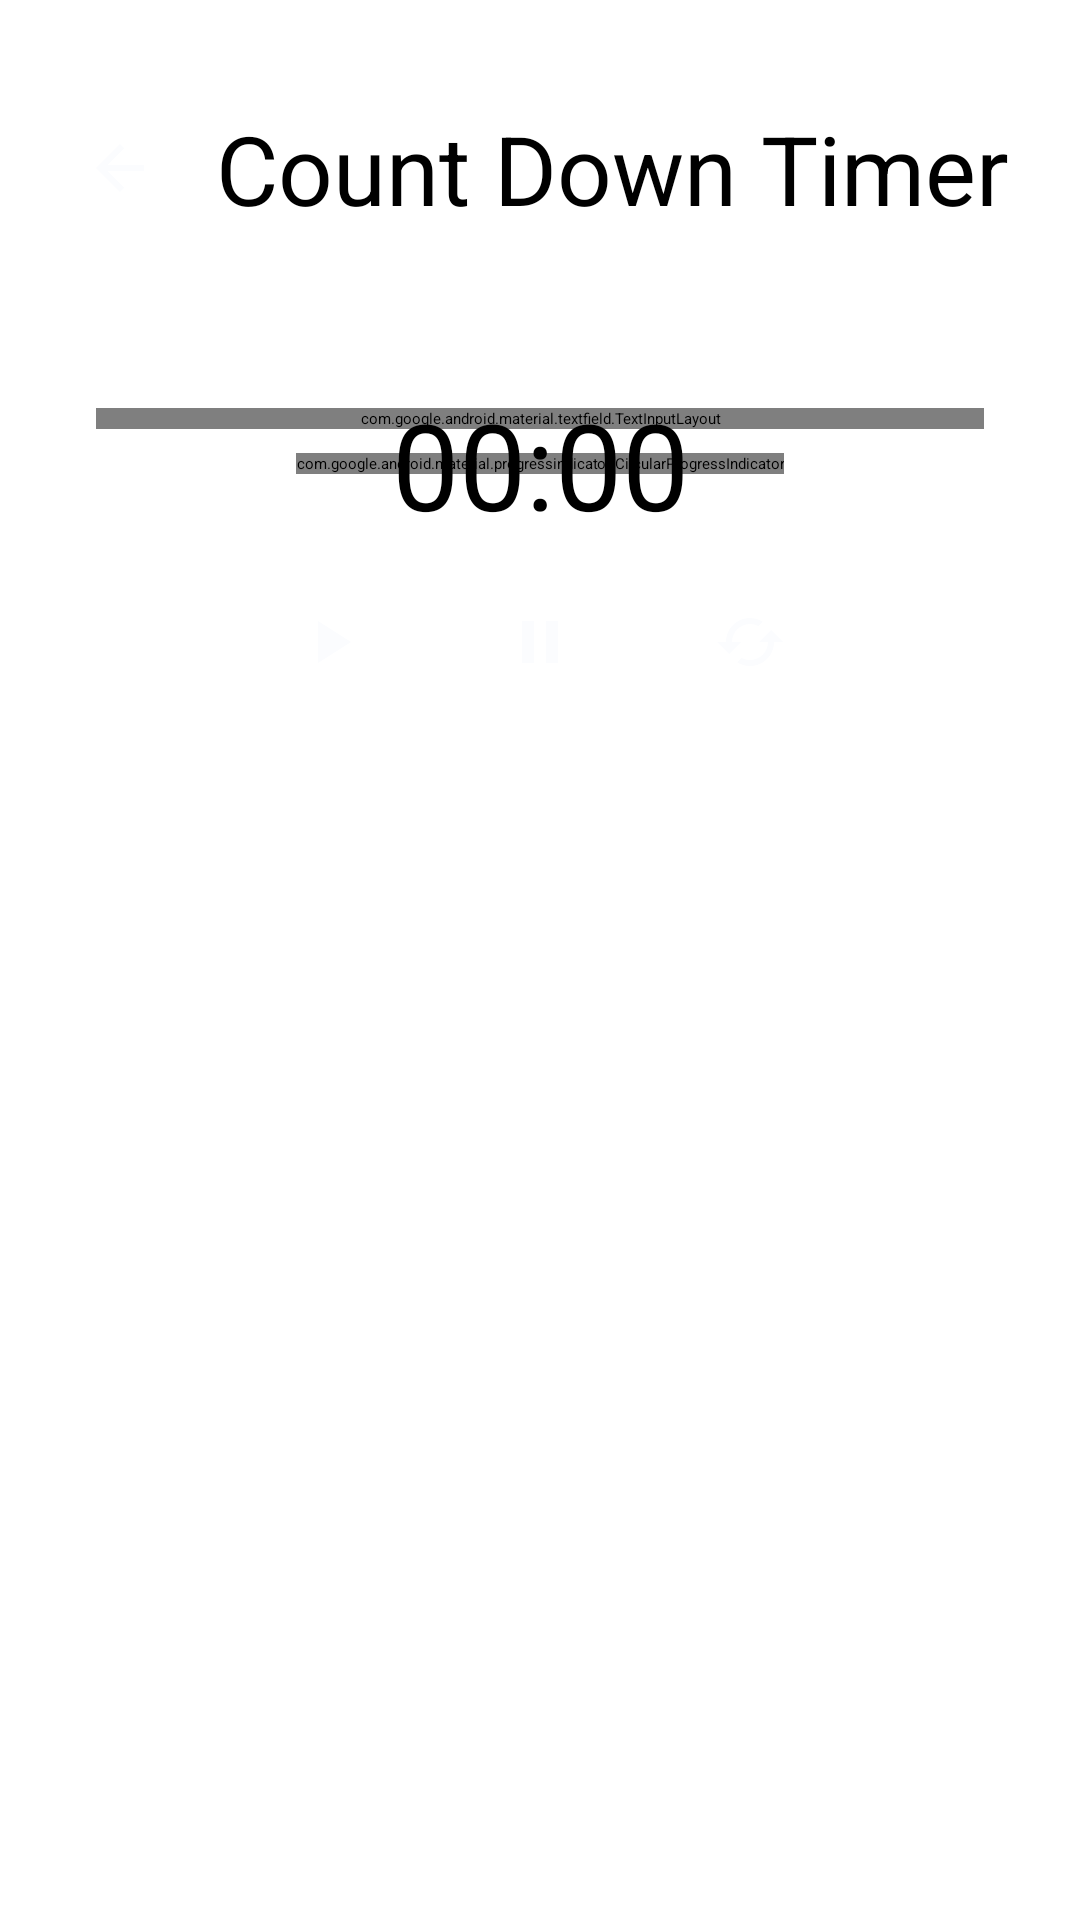

Write the Android layout XML for this screen, with the resource values it uses.
<!-- AndroidManifest.xml: application theme ThemeSplashApi -->
<!-- res/layout/fragment_count_down_timer.xml -->
<?xml version="1.0" encoding="utf-8"?>
<androidx.constraintlayout.widget.ConstraintLayout xmlns:android="http://schemas.android.com/apk/res/android"
    xmlns:app="http://schemas.android.com/apk/res-auto"
    xmlns:tools="http://schemas.android.com/tools"
    android:layout_width="match_parent"
    android:layout_height="match_parent"
    tools:context=".ui.count_down_timer_screen.CountDownTimerFragment">


    <ImageButton
        android:id="@+id/imageButtonBack"
        android:layout_width="wrap_content"
        android:layout_height="wrap_content"
        android:layout_marginStart="16dp"
        android:layout_marginTop="32dp"
        android:background="@drawable/back_ground_circle_button"
        android:backgroundTint="@color/md_theme_light_primary"
        android:contentDescription="@string/back_page"
        android:padding="12dp"
        android:src="@drawable/baseline_arrow_back_24"
        app:layout_constraintStart_toStartOf="parent"
        app:layout_constraintTop_toTopOf="parent" />

    <TextView
        android:id="@+id/textViewInfo"
        android:layout_width="wrap_content"
        android:layout_height="wrap_content"
        android:layout_marginEnd="16dp"
        android:text="@string/count_down_timer"
        android:textColor="@color/black"
        android:textSize="32sp"
        app:layout_constraintBottom_toBottomOf="@id/imageButtonBack"
        app:layout_constraintEnd_toEndOf="parent"
        app:layout_constraintStart_toEndOf="@id/imageButtonBack"
        app:layout_constraintTop_toTopOf="@id/imageButtonBack" />


    <androidx.constraintlayout.widget.ConstraintLayout
        android:id="@+id/constraint"
        android:layout_width="match_parent"
        android:layout_height="wrap_content"
        android:layout_marginHorizontal="16dp"
        android:layout_marginTop="32dp"
        android:background="@drawable/back_ground_rectangle"
        android:backgroundTint="@color/md_theme_light_secondaryContainer"
        android:paddingVertical="16dp"
        app:layout_constraintEnd_toEndOf="parent"
        app:layout_constraintStart_toStartOf="parent"
        app:layout_constraintTop_toBottomOf="@id/imageButtonBack">

        <com.google.android.material.textfield.TextInputLayout
            android:id="@+id/textInputTime"
            style="@style/Widget.MaterialComponents.TextInputLayout.OutlinedBox"
            android:layout_width="0dp"
            android:layout_height="wrap_content"
            android:layout_marginStart="16dp"
            android:layout_marginTop="8dp"
            android:layout_marginEnd="16dp"
            android:hint="@string/time_for_plan"
            android:textColorHint="@color/md_theme_light_onSurfaceVariant"
            app:boxStrokeColor="@color/md_theme_light_primary"
            app:counterEnabled="true"
            app:counterMaxLength="5"
            app:endIconDrawable="@drawable/baseline_question_mark_24"
            app:endIconMode="custom"
            app:errorEnabled="true"
            app:errorIconDrawable="@drawable/baseline_error_outline_24"
            app:helperTextTextColor="@color/red"
            app:hintTextColor="@color/md_theme_light_primary"
            app:layout_constraintEnd_toEndOf="parent"
            app:layout_constraintStart_toStartOf="parent"
            app:layout_constraintTop_toTopOf="parent"
            app:startIconDrawable="@drawable/baseline_access_time_24">

            <com.google.android.material.textfield.TextInputEditText
                android:id="@+id/editTextTime"
                android:layout_width="match_parent"
                android:layout_height="60dp"
                android:hint="@string/time_for_plan"
                android:inputType="number"
                android:maxLength="5" />
        </com.google.android.material.textfield.TextInputLayout>

        <com.google.android.material.progressindicator.CircularProgressIndicator
            android:id="@+id/progressIndicator"
            style="@style/Widget.MaterialComponents.CircularProgressIndicator"
            android:layout_width="wrap_content"
            android:layout_height="wrap_content"
            android:layout_marginTop="8dp"
            android:progress="0"
            android:rotation="0"
            app:indicatorColor="@color/md_theme_light_primary"
            app:indicatorDirectionCircular="counterclockwise"
            app:indicatorSize="250dp"
            app:layout_constraintEnd_toEndOf="parent"
            app:layout_constraintStart_toStartOf="parent"
            app:layout_constraintTop_toBottomOf="@id/textInputTime"
            app:trackColor="@color/md_theme_light_background"
            app:trackCornerRadius="100dp"
            app:trackThickness="16dp"
            tools:ignore="MissingConstraints" />

        <TextView
            android:id="@+id/textViewTime"
            android:layout_width="0dp"
            android:layout_height="wrap_content"
            android:layout_marginStart="16dp"
            android:layout_marginEnd="16dp"
            android:text="@string/_00_00"
            android:textAlignment="center"
            android:textColor="@color/black"
            android:textSize="40sp"
            app:layout_constraintBottom_toBottomOf="@id/progressIndicator"
            app:layout_constraintEnd_toEndOf="@id/progressIndicator"
            app:layout_constraintStart_toStartOf="@id/progressIndicator"
            app:layout_constraintTop_toTopOf="@id/progressIndicator" />

        <ImageButton
            android:id="@+id/imageButtonStartTimer"
            android:layout_width="wrap_content"
            android:layout_height="wrap_content"
            android:layout_marginStart="48dp"
            android:layout_marginTop="32dp"
            android:background="@drawable/back_ground_circle_button"
            android:backgroundTint="@color/md_theme_light_primary"
            android:contentDescription="@string/time_start"
            android:padding="12dp"
            android:src="@drawable/baseline_play_arrow_24"
            app:layout_constraintEnd_toStartOf="@id/imageButtonStopTimer"
            app:layout_constraintStart_toStartOf="parent"
            app:layout_constraintTop_toBottomOf="@id/progressIndicator" />


        <ImageButton
            android:id="@+id/imageButtonStopTimer"
            android:layout_width="wrap_content"
            android:layout_height="wrap_content"
            android:layout_marginTop="32dp"
            android:background="@drawable/back_ground_circle_button"
            android:backgroundTint="@color/md_theme_light_primary"
            android:contentDescription="@string/time_stop"
            android:padding="12dp"
            android:src="@drawable/baseline_pause_24"
            app:layout_constraintEnd_toStartOf="@id/imageButtonResetTimer"
            app:layout_constraintStart_toEndOf="@id/imageButtonStartTimer"
            app:layout_constraintTop_toBottomOf="@id/progressIndicator" />

        <ImageButton
            android:id="@+id/imageButtonResetTimer"
            android:layout_width="wrap_content"
            android:layout_height="wrap_content"
            android:layout_marginTop="32dp"
            android:layout_marginEnd="48dp"
            android:background="@drawable/back_ground_circle_button"
            android:backgroundTint="@color/md_theme_light_primary"
            android:contentDescription="@string/time_reset"
            android:padding="12dp"
            android:src="@drawable/baseline_cached_24"
            app:layout_constraintEnd_toEndOf="parent"
            app:layout_constraintStart_toEndOf="@id/imageButtonStopTimer"
            app:layout_constraintTop_toBottomOf="@id/progressIndicator" />

    </androidx.constraintlayout.widget.ConstraintLayout>

</androidx.constraintlayout.widget.ConstraintLayout>
<!-- resources referenced by this layout -->
<resources>
  <color name="black">#FF000000</color>
  <color name="md_theme_light_background">#FBFCFE</color>
  <color name="md_theme_light_onSurfaceVariant">#40484C</color>
  <color name="md_theme_light_primary">#006783</color>
  <color name="md_theme_light_secondaryContainer">#CFE6F2</color>
  <color name="red">#B60000</color>
  <!-- drawable baseline_arrow_back_24 (drawable) -->
  <vector xmlns:android="http://schemas.android.com/apk/res/android"
      android:width="24dp"
      android:height="24dp"
      android:autoMirrored="true"
      android:tint="@color/md_theme_light_background"
      android:viewportWidth="24"
      android:viewportHeight="24">
      <path
          android:fillColor="@android:color/white"
          android:pathData="M20,11H7.83l5.59,-5.59L12,4l-8,8 8,8 1.41,-1.41L7.83,13H20v-2z" />
  </vector>
  <!-- drawable baseline_cached_24 (drawable) -->
  <vector xmlns:android="http://schemas.android.com/apk/res/android"
      android:width="24dp"
      android:height="24dp"
      android:tint="@color/md_theme_light_background"
      android:viewportWidth="24"
      android:viewportHeight="24">
      <path
          android:fillColor="@android:color/white"
          android:pathData="M19,8l-4,4h3c0,3.31 -2.69,6 -6,6 -1.01,0 -1.97,-0.25 -2.8,-0.7l-1.46,1.46C8.97,19.54 10.43,20 12,20c4.42,0 8,-3.58 8,-8h3l-4,-4zM6,12c0,-3.31 2.69,-6 6,-6 1.01,0 1.97,0.25 2.8,0.7l1.46,-1.46C15.03,4.46 13.57,4 12,4c-4.42,0 -8,3.58 -8,8H1l4,4 4,-4H6z" />
  </vector>
  <!-- drawable baseline_error_outline_24 (drawable) -->
  <vector xmlns:android="http://schemas.android.com/apk/res/android"
      android:width="24dp"
      android:height="24dp"
      android:tint="@color/md_theme_light_background"
      android:viewportWidth="24"
      android:viewportHeight="24">
      <path
          android:fillColor="@android:color/white"
          android:pathData="M11,15h2v2h-2zM11,7h2v6h-2zM11.99,2C6.47,2 2,6.48 2,12s4.47,10 9.99,10C17.52,22 22,17.52 22,12S17.52,2 11.99,2zM12,20c-4.42,0 -8,-3.58 -8,-8s3.58,-8 8,-8 8,3.58 8,8 -3.58,8 -8,8z" />
  </vector>
  <!-- drawable baseline_pause_24 (drawable) -->
  <vector xmlns:android="http://schemas.android.com/apk/res/android"
      android:width="24dp"
      android:height="24dp"
      android:tint="@color/md_theme_light_background"
      android:viewportWidth="24"
      android:viewportHeight="24">
      <path
          android:fillColor="@android:color/white"
          android:pathData="M6,19h4L10,5L6,5v14zM14,5v14h4L18,5h-4z" />
  </vector>
  <!-- drawable baseline_play_arrow_24 (drawable) -->
  <vector xmlns:android="http://schemas.android.com/apk/res/android"
      android:width="24dp"
      android:height="24dp"
      android:tint="@color/md_theme_light_background"
      android:viewportWidth="24"
      android:viewportHeight="24">
      <path
          android:fillColor="@android:color/white"
          android:pathData="M8,5v14l11,-7z" />
  </vector>
  <string name="_00_00">00:00</string>
  <string name="back_page">back page</string>
  <string name="count_down_timer">Count Down Timer</string>
  <string name="time_for_plan">Time for Plan</string>
  <string name="time_reset">time reset</string>
  <string name="time_start">time start</string>
  <string name="time_stop">time stop</string>
  <style name="ThemeSplashApi" parent="Theme.SplashScreen">
          <item name="windowSplashScreenBackground">@color/md_theme_light_background</item>
          <item name="windowSplashScreenAnimatedIcon">@mipmap/ic_launcher</item>
          <item name="postSplashScreenTheme">@style/Theme.ManageYourTime</item>
          <item name="windowSplashScreenAnimationDuration">1000</item>
      </style>
  <color name="purple_500">#FF6200EE</color>
  <color name="purple_700">#FF3700B3</color>
  <color name="white">#FFFFFFFF</color>
  <color name="teal_200">#FF03DAC5</color>
  <color name="teal_700">#FF018786</color>
</resources>
